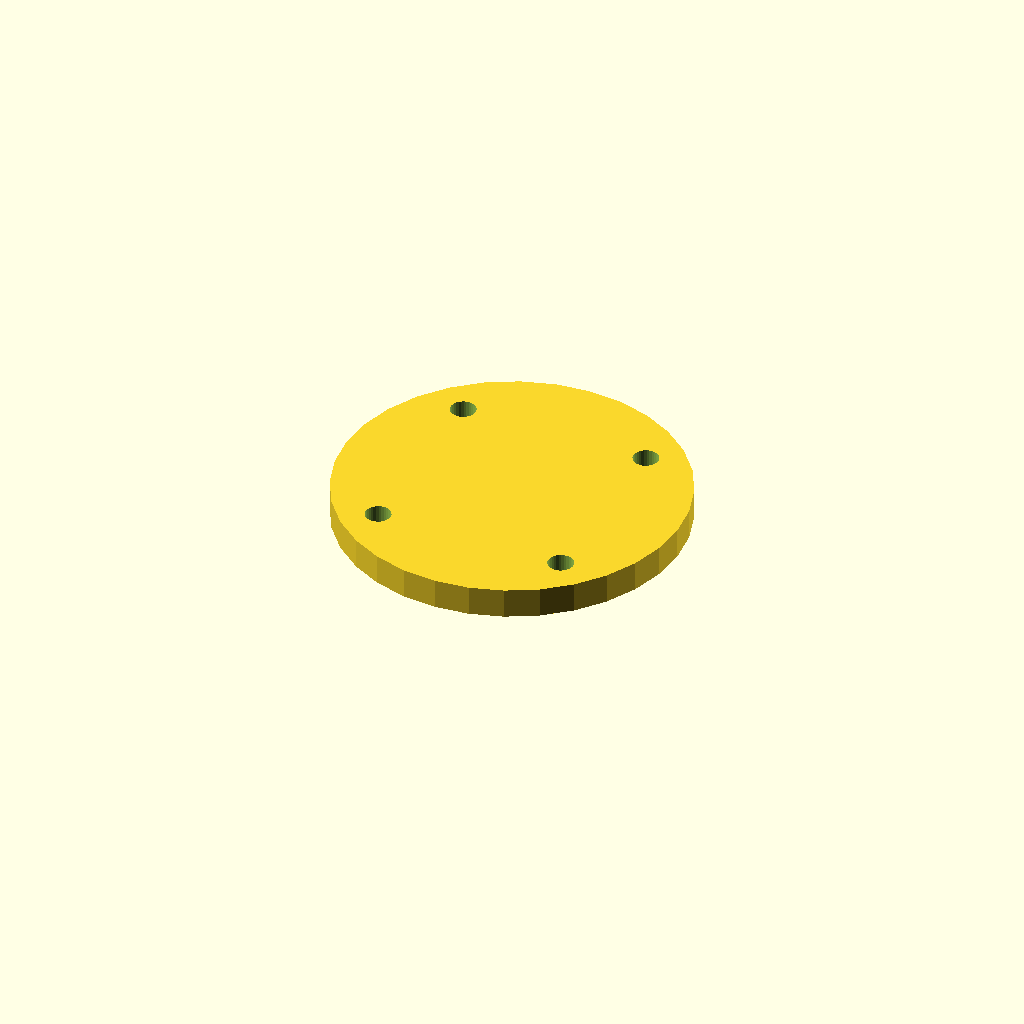
Cell 1 — every parameter at its default value.
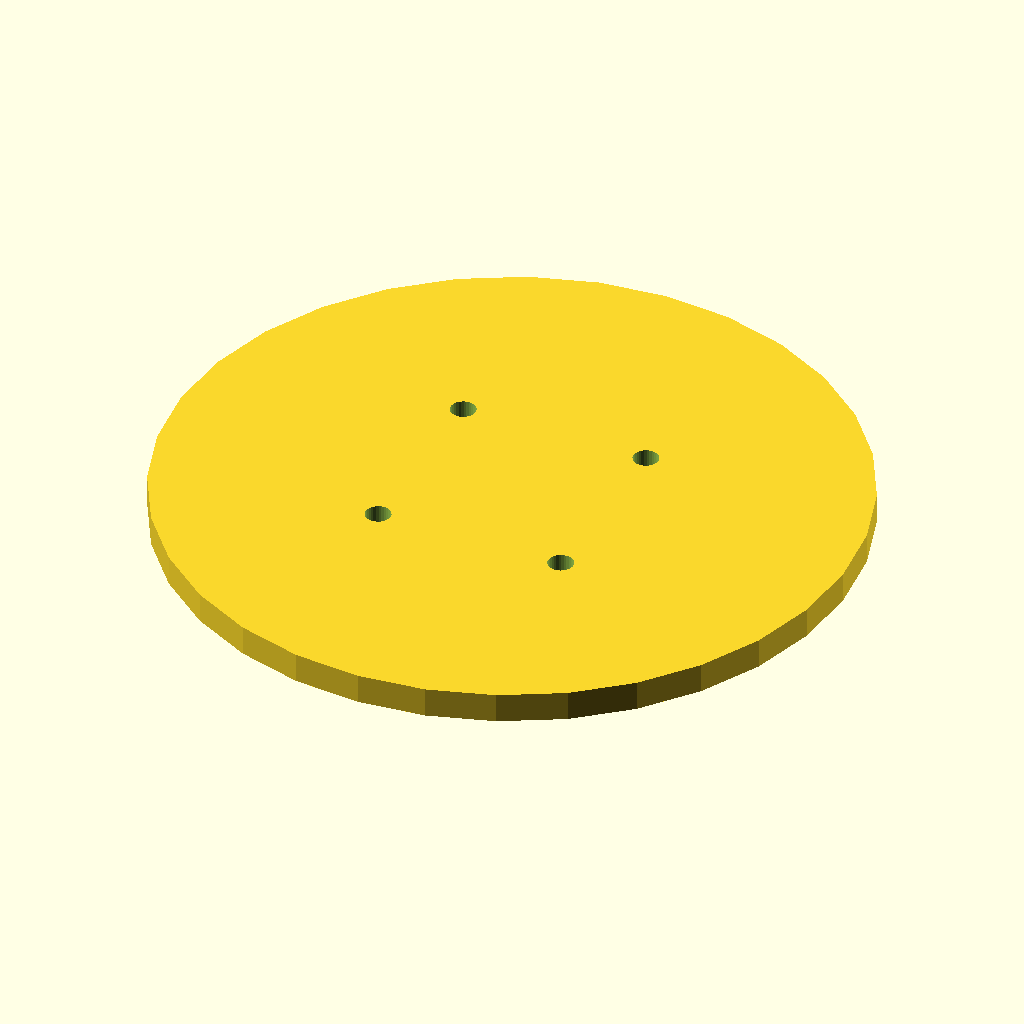
Cell 2: plate_d = 92 (everything else at default).
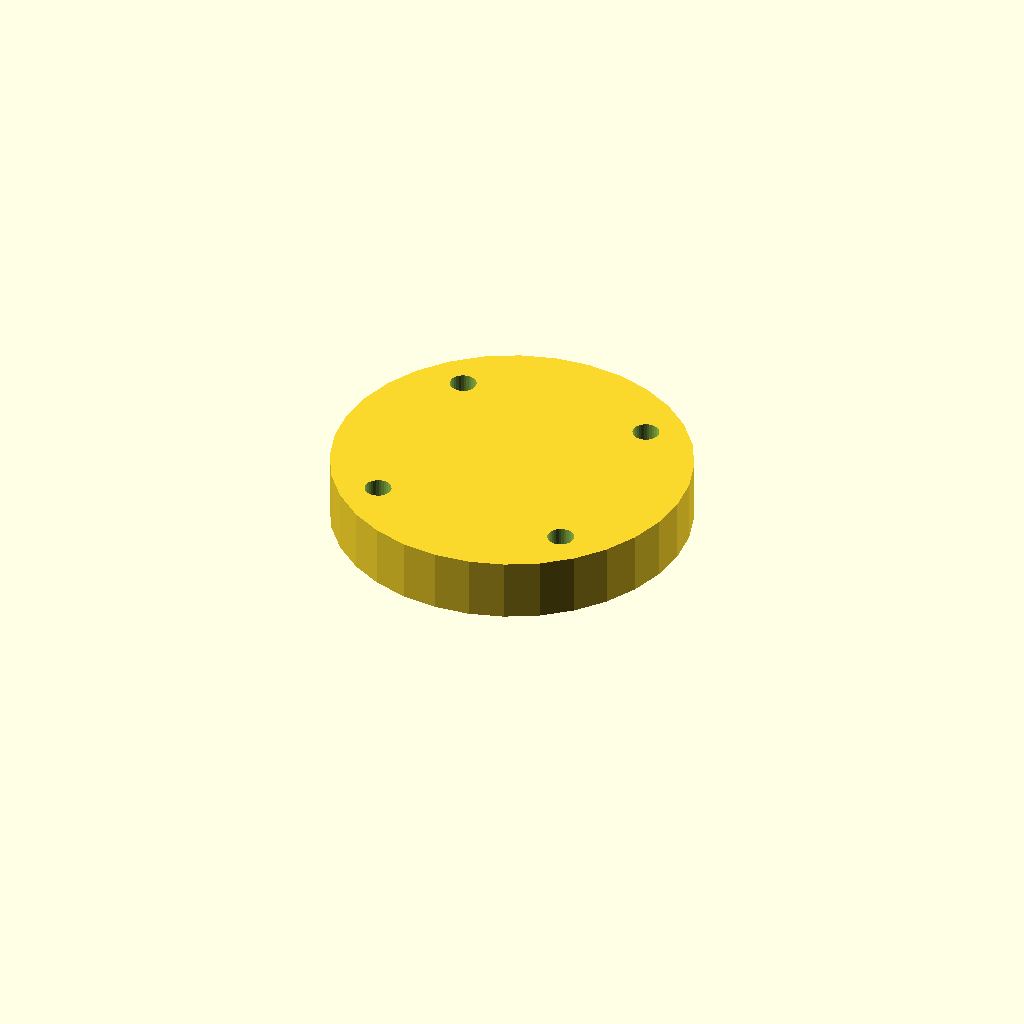
Cell 3 — plate_t set to 8, the other parameters unchanged.
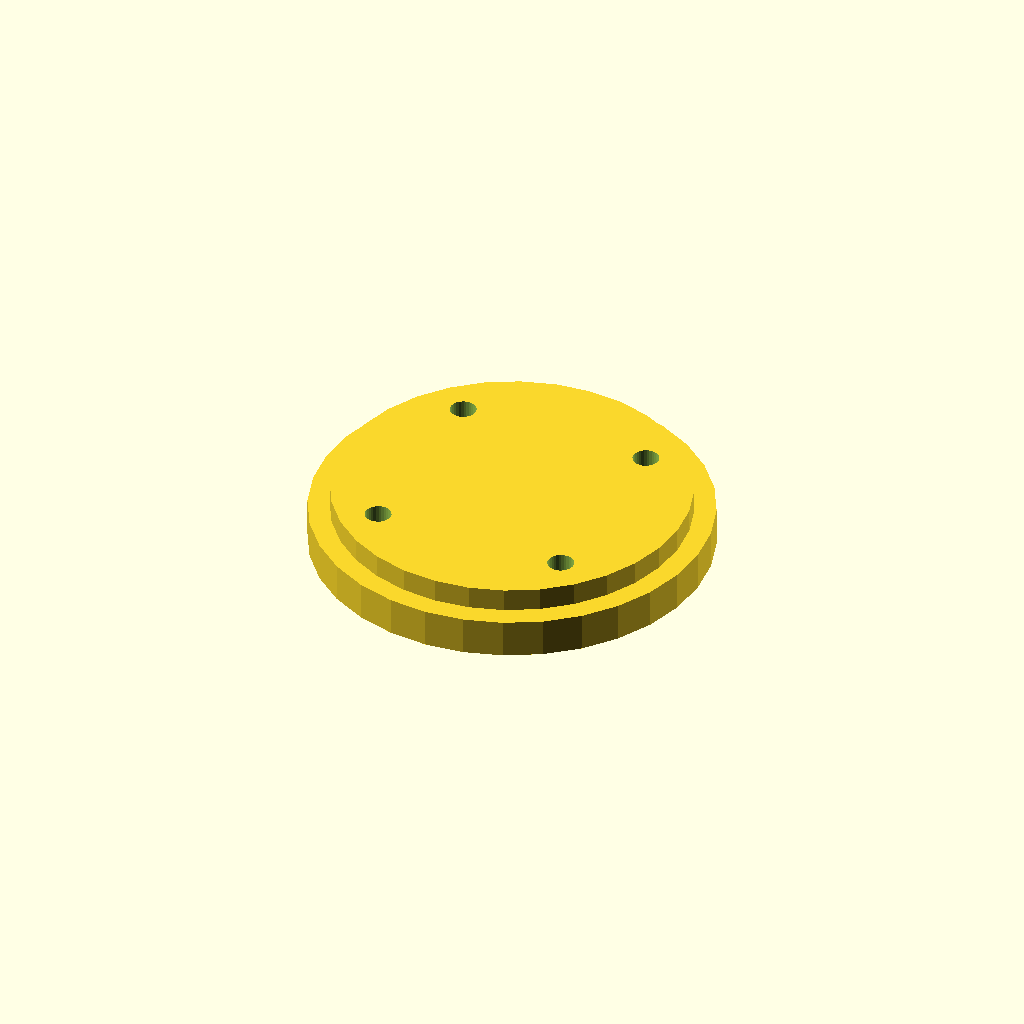
Cell 4: boss_d = 51.6 (everything else at default).
One fixed orthographic camera (rotation 55°, 0°, 25°; colour scheme Cornfield) for every cell.
Source of the model, optional_data/data/gen2/caps/part_0028.scad:
$fn = 32;

// ----------------------------------------------------------------------
// Retaining cap: 6000 cover, 46 mm, spigot 25.8 mm
// ----------------------------------------------------------------------

// --- parameters (mm) ---
plate_d = 46;             // cover diameter
plate_t = 4;              // cover thickness
boss_d = 25.8;            // spigot that enters the housing
boss_h = 4;               // spigot height
bolt_d = 3.4;             // bolt clearance
bolt_r = 17.95;           // bolt circle radius

module cover() {
  cylinder(h = plate_t, d = plate_d);
}

module spigot() {
  /* sunk 1 mm into the cover; the spigot sets the overall height */
  translate([0, 0, -boss_h]) cylinder(h = boss_h + 1, d = boss_d);
}

difference() {
  union() {
    cover();
    spigot();
  }
  for (i = [0 : 3]) rotate([0, 0, 45 + i * 90]) translate([bolt_r, 0, -boss_h - 1])
    cylinder(h = boss_h + plate_t + 2, d = bolt_d);
}
Parameter table extracted from the source (name, type, default, range or options):
plate_d: number, default 46
plate_t: number, default 4
boss_d: number, default 25.8
boss_h: number, default 4
bolt_d: number, default 3.4
bolt_r: number, default 17.95
